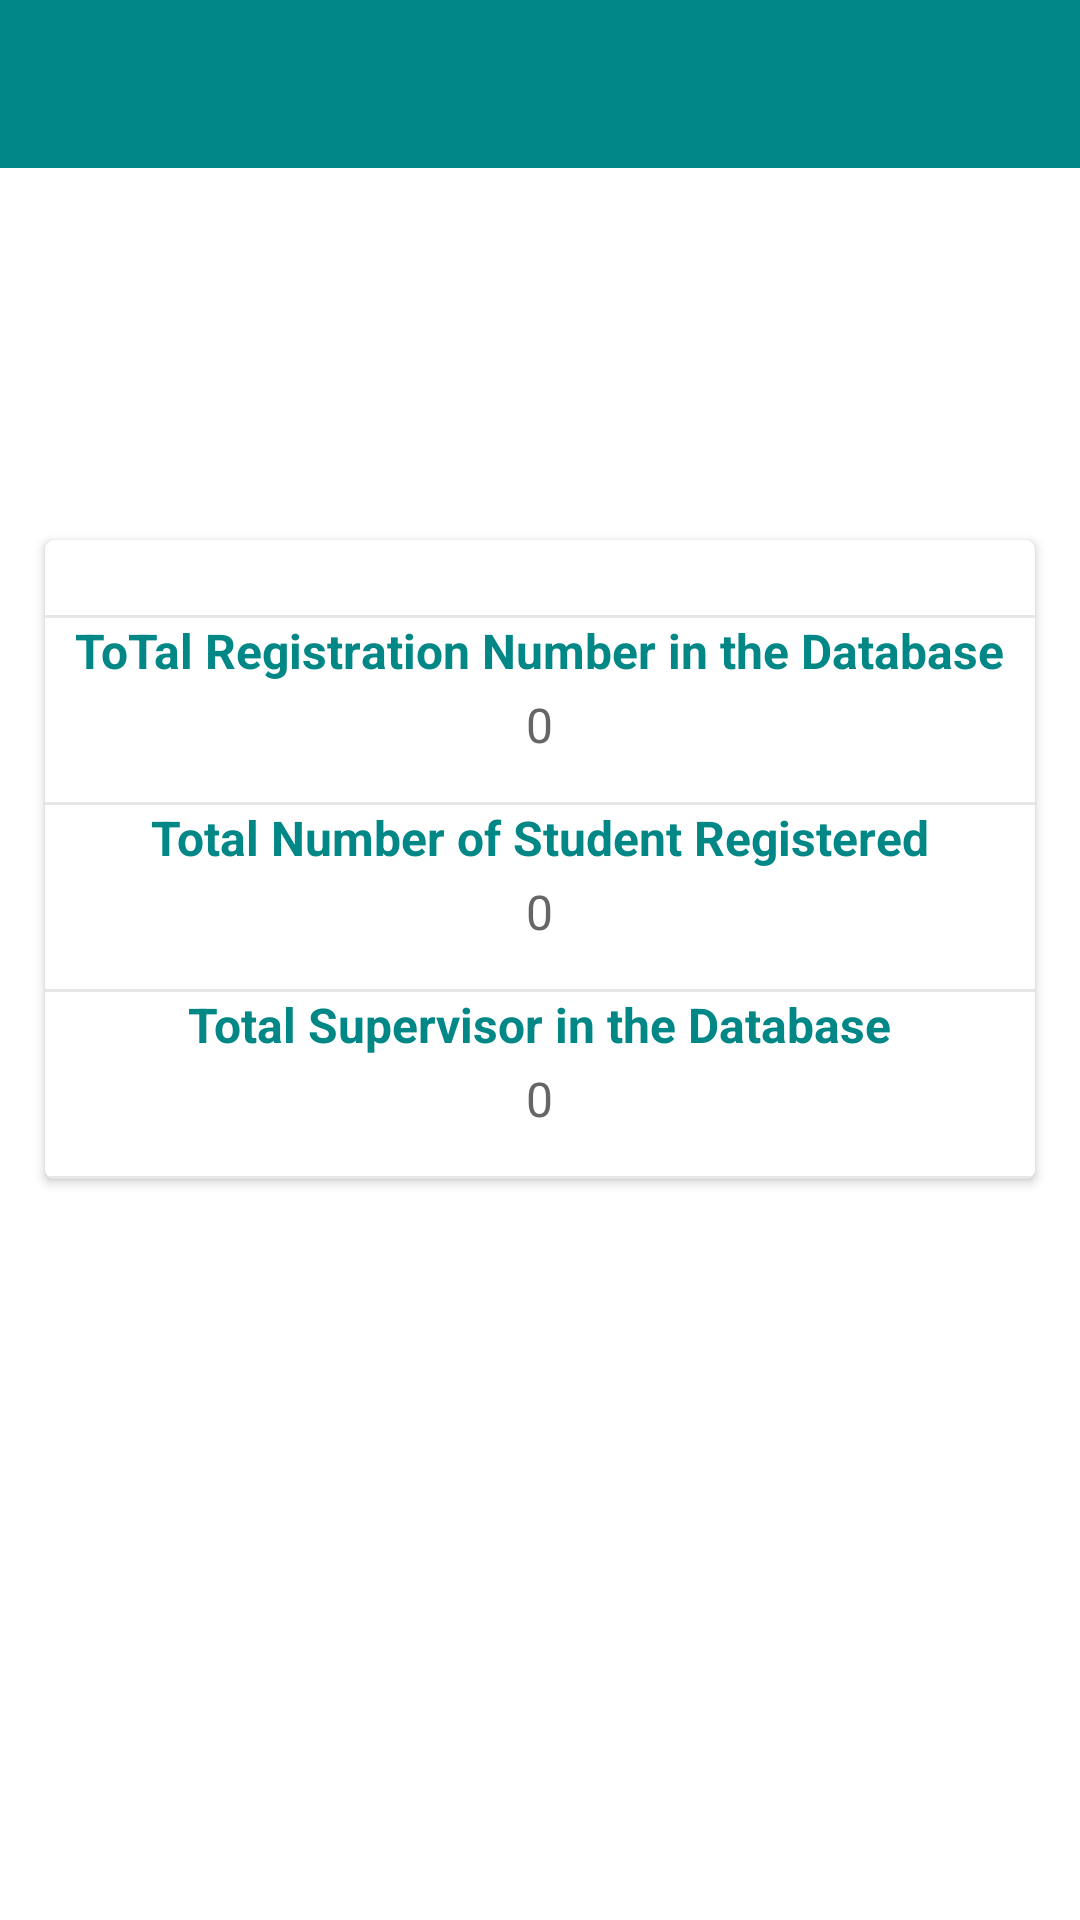

Android layout source for this screen:
<!-- AndroidManifest.xml: application theme Theme.ProjectInformation -->
<!-- res/layout/activity_system_report.xml -->
<?xml version="1.0" encoding="utf-8"?>
<RelativeLayout xmlns:android="http://schemas.android.com/apk/res/android"
    xmlns:app="http://schemas.android.com/apk/res-auto"
    xmlns:tools="http://schemas.android.com/tools"
    android:layout_width="match_parent"
    android:layout_height="match_parent"
    tools:context="activities.SystemReportActivity">

    <com.google.android.material.appbar.AppBarLayout
        android:layout_width="match_parent"
        android:layout_height="wrap_content">

        <androidx.appcompat.widget.Toolbar
            android:id="@+id/toolBar_report"
            android:layout_width="match_parent"
            android:layout_height="?attr/actionBarSize"
            android:background="@color/teal_700"
            app:titleTextColor="@color/white"
            app:contentInsetStartWithNavigation="0dp"
            app:popupTheme="@style/ThemeOverlay.AppCompat.Light" />

    </com.google.android.material.appbar.AppBarLayout>

    <View
        android:layout_width="match_parent"
        android:layout_height="15dp" />

    <androidx.cardview.widget.CardView
        android:layout_width="match_parent"
        android:layout_height="wrap_content"
        android:layout_marginBottom="10dp"
        android:layout_marginLeft="15dp"
        android:layout_marginRight="15dp"
        android:layout_marginTop="180dp"
        android:visibility="visible"
        app:cardCornerRadius="3dp"
        app:cardElevation="2dp">

        <LinearLayout
            android:layout_width="match_parent"
            android:layout_height="wrap_content"
            android:gravity="center_horizontal"
            android:orientation="vertical">

            <View
                android:layout_width="match_parent"
                android:layout_height="1dp"
                android:layout_marginTop="25dp"
                android:background="@color/grey_10" />
            <TextView
                android:layout_width="wrap_content"
                android:layout_height="wrap_content"
                android:text="ToTal Registration Number in the Database"
                android:textAppearance="@style/TextAppearance.AppCompat.Subhead"
                android:textColor="@color/teal_700"
                android:textStyle="bold" />

            <TextView
                android:id="@+id/regNumber_report"
                android:layout_width="wrap_content"
                android:layout_height="wrap_content"
                android:layout_marginTop="3dp"
                android:text="0"
                android:textAppearance="@style/TextAppearance.AppCompat.Subhead"
                android:textColor="@color/grey_60" />


            <View
                android:layout_width="match_parent"
                android:layout_height="1dp"
                android:layout_marginTop="15dp"
                android:background="@color/grey_10" />
            <TextView
                android:layout_width="wrap_content"
                android:layout_height="wrap_content"
                android:text="Total Number of Student Registered"
                android:textAppearance="@style/TextAppearance.AppCompat.Subhead"
                android:textColor="@color/teal_700"
                android:textStyle="bold" />

            <TextView
                android:id="@+id/report_total_registered_student"
                android:layout_width="wrap_content"
                android:layout_height="wrap_content"
                android:layout_marginTop="3dp"
                android:text="0"
                android:textAppearance="@style/TextAppearance.AppCompat.Subhead"
                android:textColor="@color/grey_60" />

            <View
                android:layout_width="match_parent"
                android:layout_height="1dp"
                android:layout_marginTop="15dp"
                android:background="@color/grey_10" />
            <TextView
                android:layout_width="wrap_content"
                android:layout_height="wrap_content"
                android:text="Total Supervisor in the Database"
                android:textAppearance="@style/TextAppearance.AppCompat.Subhead"
                android:textColor="@color/teal_700"
                android:textStyle="bold" />

            <TextView
                android:id="@+id/report_total_supervisor"
                android:layout_width="wrap_content"
                android:layout_height="wrap_content"
                android:layout_marginTop="3dp"
                android:text="0"
                android:textAppearance="@style/TextAppearance.AppCompat.Subhead"
                android:textColor="@color/grey_60" />

            <View
                android:layout_width="match_parent"
                android:layout_height="1dp"
                android:layout_marginTop="15dp"
                android:background="@color/grey_10" />


        </LinearLayout>
    </androidx.cardview.widget.CardView>

</RelativeLayout>
<!-- resources referenced by this layout -->
<resources>
  <color name="grey_10">#e6e6e6</color>
  <color name="grey_60">#666666</color>
  <color name="teal_700">#FF018786</color>
  <color name="white">#FFFFFFFF</color>
  <style name="Theme.ProjectInformation" parent="Theme.MaterialComponents.DayNight.NoActionBar">
          
          <item name="colorPrimary">@color/purple_500</item>
          <item name="colorPrimaryVariant">@color/purple_700</item>
          <item name="colorOnPrimary">@color/white</item>
          
          <item name="colorSecondary">@color/teal_200</item>
          <item name="colorSecondaryVariant">@color/teal_700</item>
          <item name="colorOnSecondary">@color/black</item>
          
          <item name="android:statusBarColor" tools:targetApi="l">?attr/colorPrimaryVariant</item>
          
      </style>
  <color name="purple_500">#FF6200EE</color>
  <color name="purple_700">#FF3700B3</color>
  <color name="teal_200">#FF03DAC5</color>
  <color name="black">#FF000000</color>
</resources>
